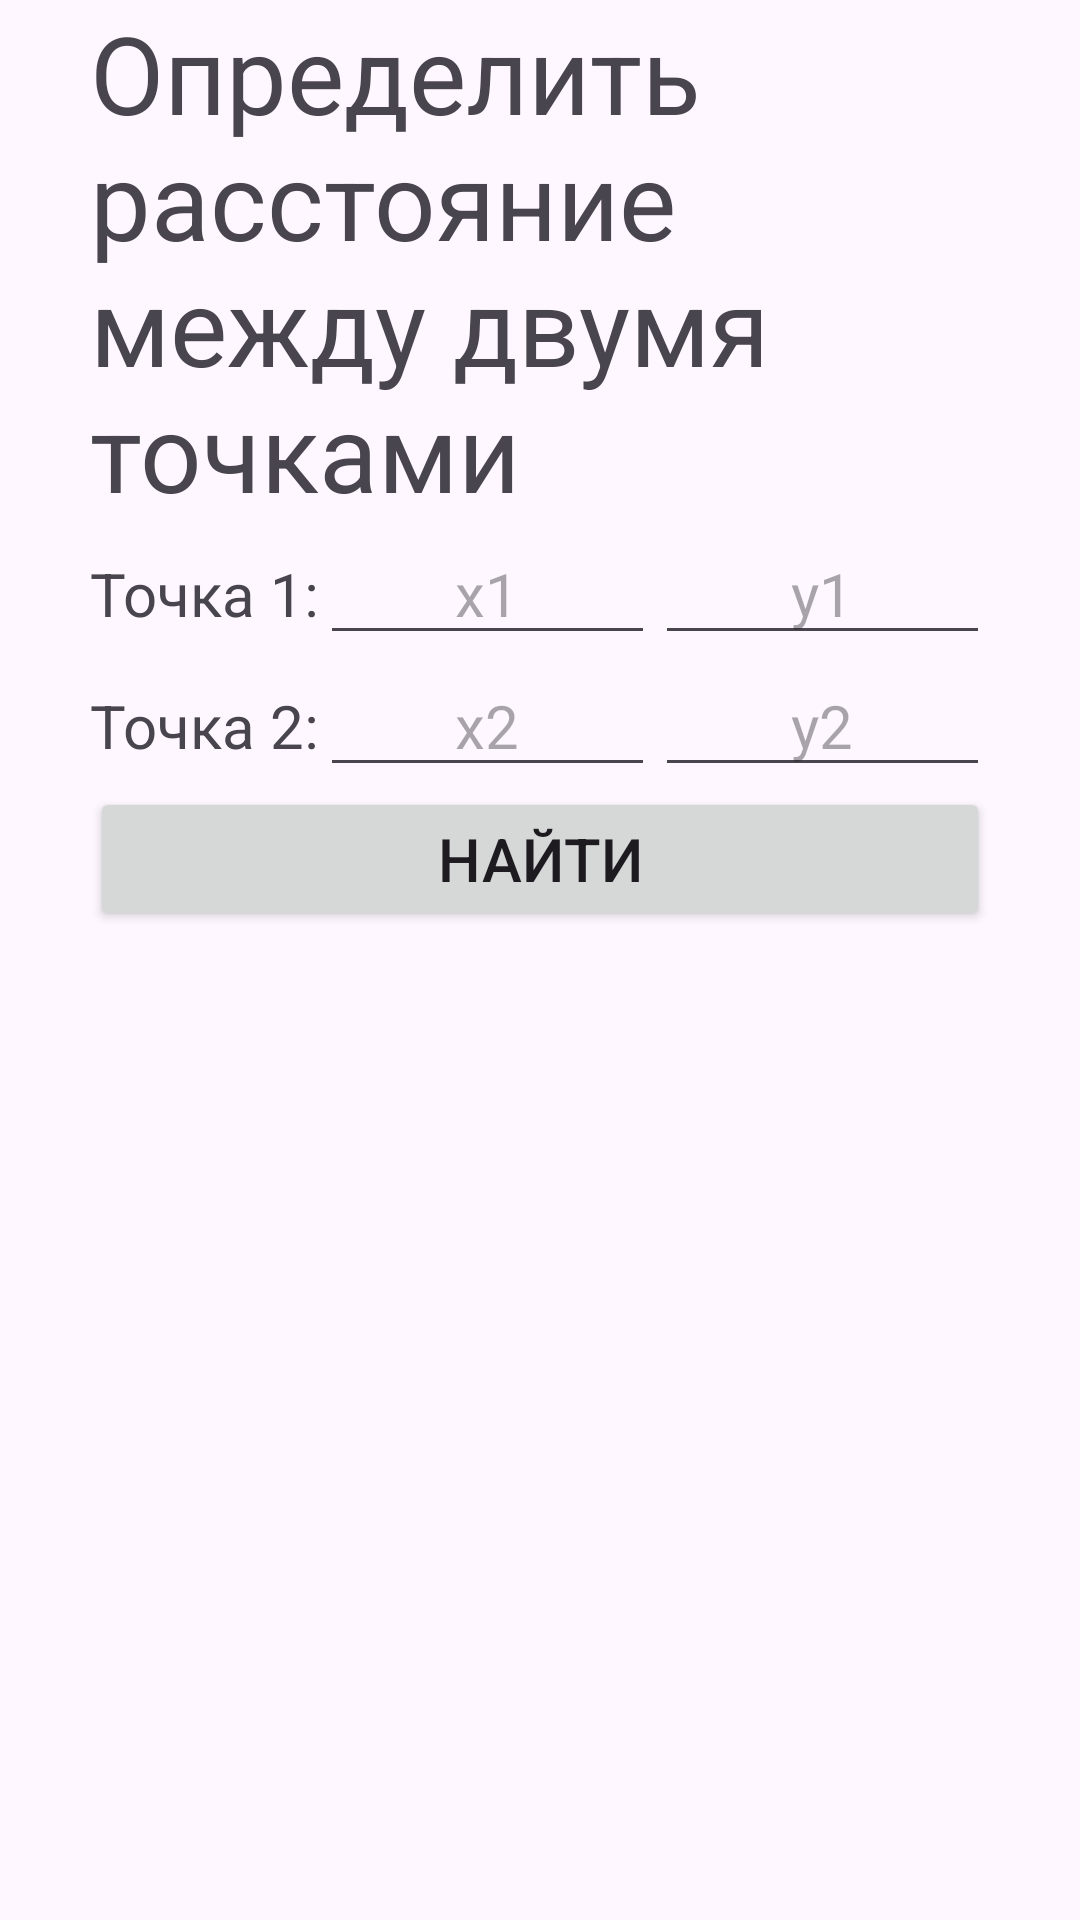

Reconstruct the res/layout file that produces this screen, plus the resources it refers to.
<!-- AndroidManifest.xml: application theme Theme.AndroidLW2 -->
<!-- res/layout/activity_points_distance.xml -->
<?xml version="1.0" encoding="utf-8"?>
<LinearLayout xmlns:android="http://schemas.android.com/apk/res/android"
    xmlns:tools="http://schemas.android.com/tools"
    android:id="@+id/main"
    android:layout_width="match_parent"
    android:layout_height="wrap_content"
    tools:context=".v17.PointsDistanceActivity"
    android:orientation="vertical"
    android:layout_gravity="center"
    android:paddingHorizontal="30dp"
    android:paddingBottom="60dp">

  <TextView
      android:layout_width="match_parent"
      android:layout_height="wrap_content"
      android:text="@string/points_distance_title"
      android:textSize="36sp" />

  <LinearLayout
      android:layout_width="match_parent"
      android:layout_height="wrap_content"
      android:orientation="horizontal">

    <TextView
        android:layout_width="wrap_content"
        android:layout_height="wrap_content"
        android:text="@string/point1"
        android:textSize="20sp" />

    <EditText
        android:id="@+id/x1"
        android:hint="@string/x1"
        android:layout_width="0dp"
        android:layout_height="wrap_content"
        android:layout_weight="1"
        android:inputType="numberDecimal|numberSigned"
        android:importantForAutofill="no"
        android:textAlignment="center"
        android:textSize="20sp" />

    <EditText
        android:id="@+id/y1"
        android:hint="@string/y1"
        android:layout_width="0dp"
        android:layout_height="wrap_content"
        android:layout_weight="1"
        android:inputType="numberDecimal|numberSigned"
        android:importantForAutofill="no"
        android:textAlignment="center"
        android:textSize="20sp" />

  </LinearLayout>

  <LinearLayout
      android:layout_width="match_parent"
      android:layout_height="wrap_content"
      android:orientation="horizontal">

    <TextView
        android:layout_width="wrap_content"
        android:layout_height="wrap_content"
        android:text="@string/point2"
        android:textSize="20sp" />

    <EditText
        android:id="@+id/x2"
        android:hint="@string/x2"
        android:layout_width="0dp"
        android:layout_height="wrap_content"
        android:layout_weight="1"
        android:inputType="numberDecimal|numberSigned"
        android:importantForAutofill="no"
        android:textAlignment="center"
        android:textSize="20sp" />

    <EditText
        android:id="@+id/y2"
        android:hint="@string/y2"
        android:layout_width="0dp"
        android:layout_height="wrap_content"
        android:layout_weight="1"
        android:inputType="numberDecimal|numberSigned"
        android:importantForAutofill="no"
        android:textAlignment="center"
        android:textSize="20sp" />

  </LinearLayout>

  <Button
      android:id="@+id/btn_find_distance"
      android:layout_width="match_parent"
      android:layout_height="wrap_content"
      android:text="@string/search"
      android:textSize="20sp" />

</LinearLayout>
<!-- resources referenced by this layout -->
<resources>
  <string name="point1">Точка 1:</string>
  <string name="point2">Точка 2:</string>
  <string name="points_distance_title">Определить расстояние между двумя точками</string>
  <string name="search">Найти</string>
  <string name="x1">x1</string>
  <string name="x2">x2</string>
  <string name="y1">y1</string>
  <string name="y2">y2</string>
  <style name="Theme.AndroidLW2" parent="Base.Theme.AndroidLW2" />
  <style name="Base.Theme.AndroidLW2" parent="Theme.Material3.DayNight" />
</resources>
